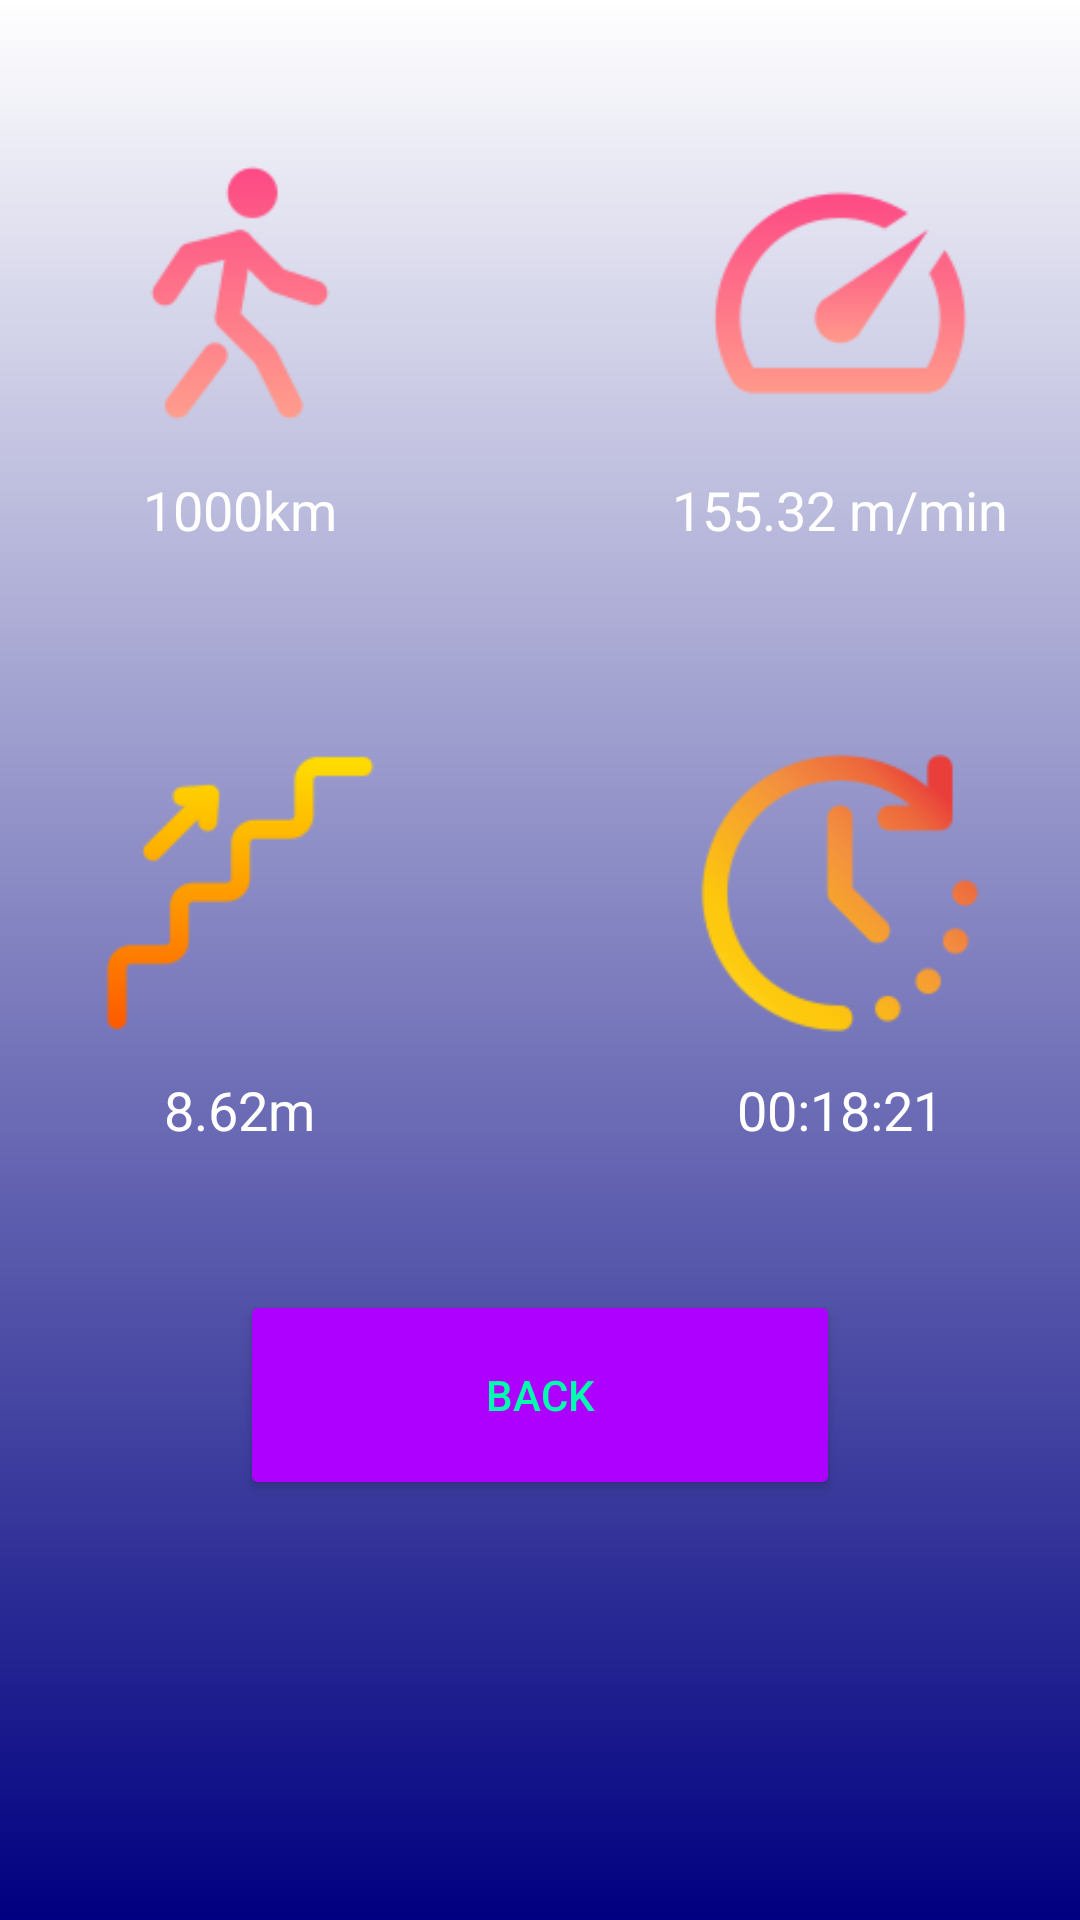

The Android layout XML behind this screen, and the referenced resources:
<!-- AndroidManifest.xml: application theme Theme.DSGJN -->
<!-- res/layout/view_information_activity.xml -->
<?xml version="1.0" encoding="utf-8"?>
<androidx.appcompat.widget.LinearLayoutCompat xmlns:android="http://schemas.android.com/apk/res/android"
    xmlns:app="http://schemas.android.com/apk/res-auto"
    xmlns:tools="http://schemas.android.com/tools"
    android:layout_width="match_parent"
    android:layout_height="match_parent"
    tools:context=".ViewInformationActivity"
    android:orientation="vertical"
    android:gravity="center|top"
    android:background="@drawable/gradient">


    <LinearLayout
        android:layout_width="match_parent"
        android:layout_height="200dp"
        android:orientation="horizontal"
        android:gravity="center">

        <LinearLayout
            android:layout_width="200dp"
            android:layout_height="match_parent"
            android:orientation="vertical"
            android:gravity="center">

            <ImageView
                android:layout_width="100dp"
                android:layout_height="100dp"
                android:layout_marginTop="30dp"
                android:src="@drawable/walking_icon" />

            <TextView
                android:id="@+id/distText"
                android:layout_width="wrap_content"
                android:layout_height="wrap_content"
                android:layout_marginTop="10dp"
                android:textSize="18sp"
                android:text="1000km"
                android:textAlignment="center"
                android:textColor="@color/white"
                />

        </LinearLayout>

        <LinearLayout
            android:layout_width="200dp"
            android:layout_height="match_parent"
            android:orientation="vertical"
            android:gravity="center">

            <ImageView
                android:layout_width="100dp"
                android:layout_height="100dp"
                android:layout_marginTop="30dp"
                android:src="@drawable/speed_icon" />

            <TextView
                android:id="@+id/speedText"
                android:layout_width="wrap_content"
                android:layout_height="wrap_content"
                android:layout_marginTop="10dp"
                android:textSize="18sp"
                android:text="155.32 m/min"
                android:textAlignment="center"
                android:textColor="@color/white"
                />

        </LinearLayout>

    </LinearLayout>



    <LinearLayout
        android:layout_width="match_parent"
        android:layout_height="200dp"
        android:orientation="horizontal"
        android:gravity="center">

        <LinearLayout
            android:layout_width="200dp"
            android:layout_height="match_parent"
            android:orientation="vertical"
            android:gravity="center">

            <ImageView
                android:layout_width="100dp"
                android:layout_height="100dp"
                android:layout_marginTop="30dp"
                android:src="@drawable/elevation_icon" />

            <TextView
                android:id="@+id/eleText"
                android:layout_width="wrap_content"
                android:layout_height="wrap_content"
                android:layout_marginTop="10dp"
                android:textSize="18sp"
                android:textAlignment="center"
                android:text="8.62m"
                android:textColor="@color/white"
                />

        </LinearLayout>

        <LinearLayout
            android:layout_width="200dp"
            android:layout_height="match_parent"
            android:orientation="vertical"
            android:gravity="center">

            <ImageView
                android:layout_width="100dp"
                android:layout_height="100dp"
                android:layout_marginTop="30dp"
                android:src="@drawable/time_icon" />

            <TextView
                android:id="@+id/timeText"
                android:layout_width="wrap_content"
                android:layout_height="wrap_content"
                android:layout_marginTop="10dp"
                android:textSize="18sp"
                android:textAlignment="center"
                android:text="00:18:21"
                android:textColor="@color/white"
                />

        </LinearLayout>

    </LinearLayout>









    <Button
        android:id="@+id/backBtn"
        android:layout_marginTop="30dp"
        android:layout_width="200dp"
        android:layout_height="70dp"
        android:backgroundTint="@color/light_purple"
        android:textColor="@color/green_blue"
        android:text="@string/back_to_menu" />

</androidx.appcompat.widget.LinearLayoutCompat>
<!-- resources referenced by this layout -->
<resources>
  <color name="green_blue">#00FFAD</color>
  <color name="light_purple">#AD00FF</color>
  <color name="white">#FFFFFFFF</color>
  <!-- drawable elevation_icon: png bitmap (drawable, 2860 bytes) -->
  <!-- drawable gradient (drawable) -->
  <?xml version="1.0" encoding="utf-8"?>
  <shape xmlns:android="http://schemas.android.com/apk/res/android">
      <gradient
          android:angle="90"
          android:endColor="@color/white"
          android:startColor="#000080"
          android:type="linear"
          />
  </shape>
  <!-- drawable speed_icon: png bitmap (drawable, 3858 bytes) -->
  <!-- drawable time_icon: png bitmap (drawable, 6355 bytes) -->
  <!-- drawable walking_icon: png bitmap (drawable, 3461 bytes) -->
  <string name="back_to_menu">Back</string>
  <string name="default_results">The results will be shown</string>
  <style name="Theme.DSGJN" parent="Base.Theme.DSGJN" />
  <style name="Base.Theme.DSGJN" parent="Theme.Material3.DayNight.NoActionBar">
          
          
      </style>
</resources>
